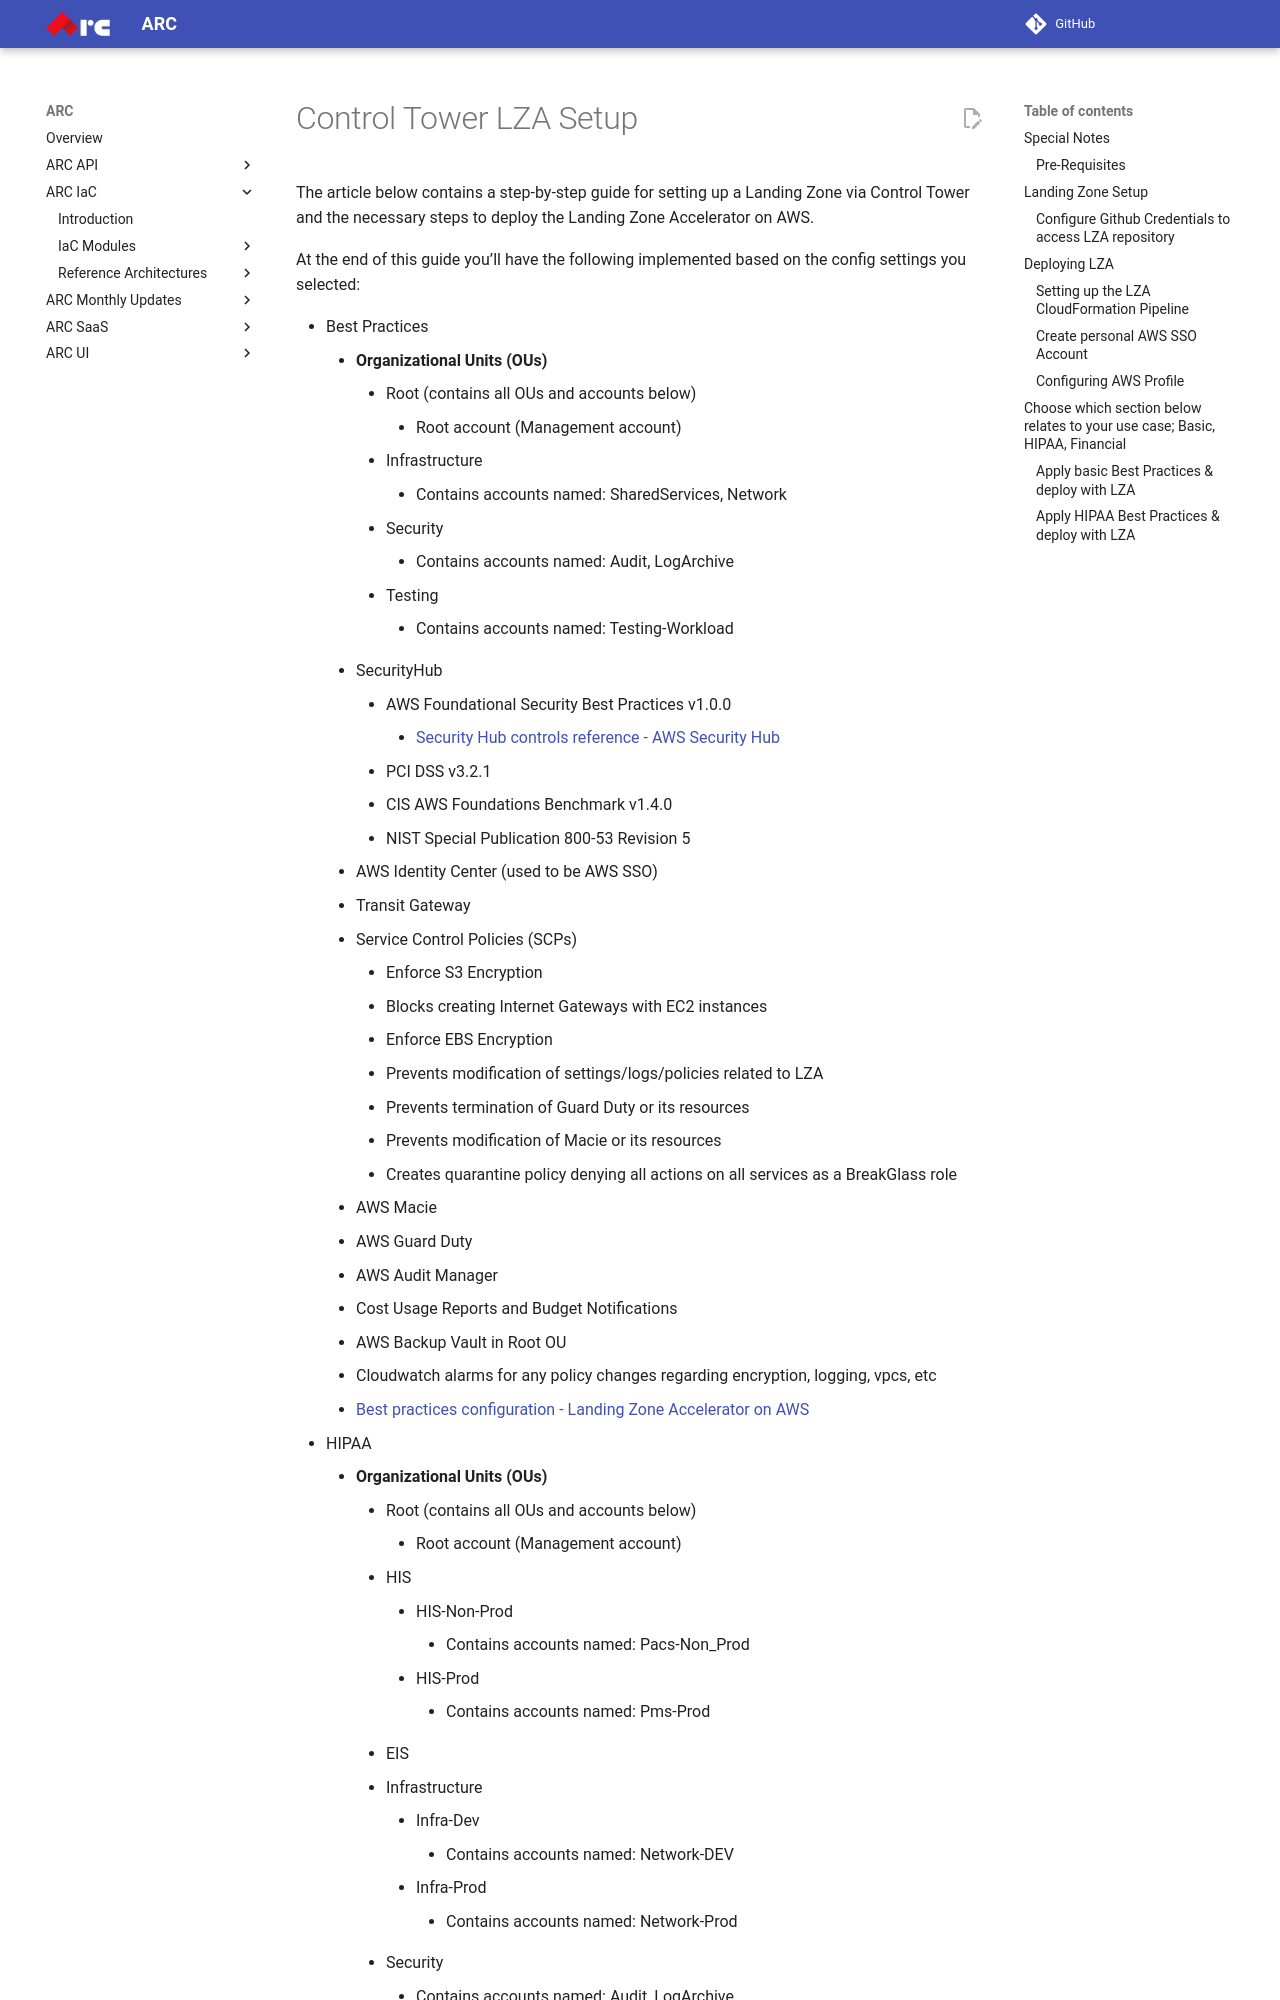

repository: sourcefuse/arc-docs · page: arc-iac-docs/reference_architectures/control_tower_lza_setup/index.html · generator: mkdocs

# Control Tower LZA Setup
The article below contains a step-by-step guide for setting up a Landing Zone via Control Tower and the necessary steps to deploy the Landing Zone Accelerator on AWS.

At the end of this guide you’ll have the following implemented based on the config settings you selected:
